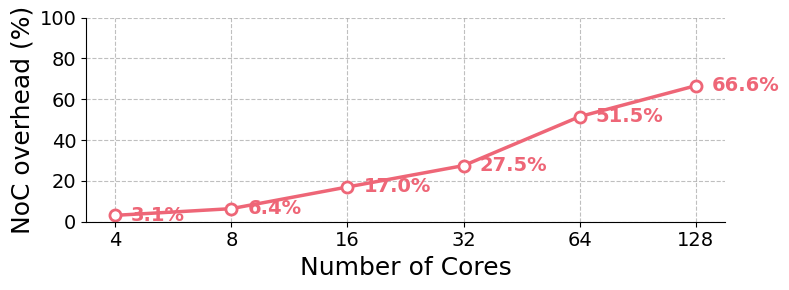

Source code (Python):
import numpy as np
import math
import heapq
from collections import deque

# =================================================================================
# 1. 配置模块 (已实现PE Array形状推导开关)
# =================================================================================
class HardwareConfig:
    def __init__(self, core_flops: float, core_bw: float, noc_bw: float, 
                 noc_first_latency: float, noc_hop_latency: float, 
                 num_cores: int, core_dim_x: int, core_dim_y: int,
                 frequency_hz: float = 1e9,
                 pe_shape_mode: str = 'intensity_aware',
                 data_type_bytes: int = 2):
        
        # 用户提供的宏观和网络参数
        self.target_core_flops = core_flops
        self.core_bw = core_bw
        self.noc_bw, self.noc_first_latency, self.noc_hop_latency = noc_bw, noc_first_latency, noc_hop_latency
        self.num_cores, self.core_dim_x, self.core_dim_y = num_cores, core_dim_x, core_dim_y
        self.data_type_bytes = data_type_bytes
        self.frequency_hz = frequency_hz
        self.pe_shape_mode = pe_shape_mode

        if self.frequency_hz <= 0 or self.core_bw <=0:
            raise ValueError("频率和带宽必须为正数")
            
        total_pe_elements = self.target_core_flops / (2 * self.frequency_hz)

        if self.pe_shape_mode == 'square':
            # 模式1: 推导方形PE Array
            ideal_dim = math.sqrt(total_pe_elements)
            if ideal_dim == 0:
                self.pe_array_dim_m = self.pe_array_dim_n = 0
            else:
                power_of_2 = int(math.pow(2, round(math.log2(ideal_dim))))
                self.pe_array_dim_m = self.pe_array_dim_n = max(1, power_of_2)

        elif self.pe_shape_mode == 'intensity_aware':
            # 模式2: 推导计算强度自适应的非对称PE Array
            machine_intensity = self.target_core_flops / self.core_bw
            if machine_intensity < 1:
                self.pe_array_dim_m = 16 # 对访存密集型硬件，M维不宜过大
            else:
                self.pe_array_dim_m = int(math.pow(2, round(math.log2(machine_intensity))))
            # self.pe_array_dim_m = 10
            self.pe_array_dim_m = max(1, self.pe_array_dim_m)
            
            ideal_dim_n = total_pe_elements / self.pe_array_dim_m
            if ideal_dim_n < 1:
                self.pe_array_dim_n = 1
            else:
                self.pe_array_dim_n = int(math.pow(2, round(math.log2(ideal_dim_n))))
                self.pe_array_dim_n = ideal_dim_n
        
        else:
            raise ValueError("pe_shape_mode 必须是 'square' 或 'intensity_aware'")

        # 使用推导出的维度，重新计算一个“名义算力”以保证内部自洽
        self.core_flops = self.pe_array_dim_m * self.pe_array_dim_n * 2 * self.frequency_hz
        
        # 其他参数
        self.noc_size_per_cycle = noc_bw * noc_hop_latency
        if self.noc_size_per_cycle == 0: self.noc_size_per_cycle = 1e-12
        if self.num_cores != self.core_dim_x * self.core_dim_y: raise ValueError("核心数与维度不匹配")

class MoEModelConfig:
    def __init__(self, hidden_size: int, moe_intermediate_size: int, num_experts: int):
        self.hidden_size, self.moe_intermediate_size, self.num_experts = hidden_size, moe_intermediate_size, num_experts


# =================================================================================
# 2. 模拟器核心模块 (已进行物理感知修正)
# =================================================================================

class MoESimulator:
    def __init__(self, hw_config: HardwareConfig, model_config: MoEModelConfig, comm_model: str = 'hierarchical', compute_model: str = 'fine_grained'):
        self.hw = hw_config
        self.model = model_config
        self.comm_model = comm_model
        self.compute_model = compute_model
        
        if self.comm_model not in ['ring', '2d_mesh', 'hierarchical']:
            raise ValueError("通信模型必须是 'ring', '2d_mesh', 或 'hierarchical'")
        if self.compute_model not in ['coarse', 'fine_grained']:
            raise ValueError("计算模型必须是 'coarse' 或 'fine_grained'")
            
        print(f"模拟器初始化成功！计算模型: {self.compute_model}, 推导模式: '{self.hw.pe_shape_mode}'")
        print(f"  目标算力: {self.hw.target_core_flops/1e12:.2f} TFLOPS, 带宽: {self.hw.core_bw/1e9} GB/s -> "
              f"推断 PE Array 维度: {self.hw.pe_array_dim_m}x{self.hw.pe_array_dim_n}")
        print(f"  校准后名义算力: {self.hw.core_flops/1e12:.2f} TFLOPS")


    def _get_coords(self, core_id: int) -> tuple[int, int]:
        if core_id >= self.hw.num_cores: raise ValueError(f"核心ID {core_id} 超出范围")
        return (core_id // self.hw.core_dim_x, core_id % self.hw.core_dim_x)

    def _get_manhattan_distance(self, id1: int, id2: int) -> int:
        y1, x1 = self._get_coords(id1)
        y2, x2 = self._get_coords(id2)
        return abs(y1 - y2) + abs(x1 - x2)

    def _get_step_time_components(self, M_dim_effective: int) -> tuple[float, float]:
        tile_m, tile_n = self.hw.pe_array_dim_m, self.hw.pe_array_dim_n
        tile_k = tile_n
        if tile_m * tile_n * tile_k == 0: return float('inf'), float('inf')
        # t_compute = tile_k / self.hw.frequency_hz
        t_compute = tile_m * tile_k * tile_n * 2 / self.hw.core_flops
        bytes_to_load = (M_dim_effective * tile_k + tile_k * tile_n) * self.hw.data_type_bytes
        t_memory = bytes_to_load / self.hw.core_bw
        return t_compute, t_memory

    def _get_expert_comp_load_time(self, token_num: int, num_cores_tp: int = 1) -> tuple[float, float]:
        if self.compute_model == 'coarse':
            return self._get_expert_time_coarse(token_num, num_cores_tp)
        else:
            return self._get_expert_time_fine_grained(token_num, num_cores_tp)

    def _get_expert_time_coarse(self, token_num: int, num_cores_tp: int = 1) -> tuple[float, float]:
        if token_num == 0: return 0.0, 0.0
        H, I = self.model.hidden_size, self.model.moe_intermediate_size
        total_flops = (token_num * H * I * 2 + token_num * I * H) * 2
        total_weight_bytes = (H * I * 2 + I * H) * self.hw.data_type_bytes
        total_input_bytes = token_num * H * 3 * self.hw.data_type_bytes
        effective_flops = self.hw.core_flops * num_cores_tp
        effective_bw = self.hw.core_bw * num_cores_tp
        time_compute = total_flops / effective_flops
        time_memory = (total_weight_bytes + total_input_bytes) / effective_bw
        return max(time_compute, time_memory), time_compute


    def _get_mlp_time_fine_grained(self, M: int, K: int, N: int, num_cores_tp: int = 1) -> float:
        if M * K * N == 0: return 0.0
        tile_m, tile_n = self.hw.pe_array_dim_m, self.hw.pe_array_dim_n
        tile_k = tile_n
        if tile_m * tile_n * tile_k == 0: return float('inf')
        t_compute_per_step = tile_m * tile_k * tile_n * 2 / self.hw.core_flops
        effective_tile_m = min(M, tile_m)
        bytes_to_load_per_step = (effective_tile_m * tile_k + tile_k * tile_n) * self.hw.data_type_bytes
        effective_bw = self.hw.core_bw * num_cores_tp
        t_memory_per_step = bytes_to_load_per_step / effective_bw
        time_per_step = max(t_compute_per_step, t_memory_per_step)
        t_effective_compute_per_step = t_compute_per_step * effective_tile_m / tile_m
        effective_N = math.ceil(N / num_cores_tp)
        num_steps_m, num_steps_k, num_steps_n = math.ceil(M / tile_m), math.ceil(K / tile_k), math.ceil(effective_N / tile_n)
        total_steps = num_steps_m * num_steps_k * num_steps_n
        return total_steps * time_per_step, total_steps * t_effective_compute_per_step

    def _get_expert_time_fine_grained(self, token_num: int, num_cores_tp: int = 1) -> tuple[float, float]:
        H, I = self.model.hidden_size, self.model.moe_intermediate_size
        time_up, time_compute_up = self._get_mlp_time_fine_grained(token_num, H, I, num_cores_tp)
        time_gate, time_compute_gate = self._get_mlp_time_fine_grained(token_num, H, I, num_cores_tp)
        time_down, time_compute_down = self._get_mlp_time_fine_grained(token_num, I, H, num_cores_tp)
        total_time = time_up + time_gate + time_down
        total_time_compute = time_compute_up + time_compute_gate + time_compute_down
        return total_time, total_time_compute

    def _get_step_time(self, M_dim_effective: int) -> float:
        tile_m, tile_n = self.hw.pe_array_dim_m, self.hw.pe_array_dim_n
        tile_k = tile_n
        if tile_m * tile_n * tile_k == 0: return float('inf')
        
        # t_compute_per_step = tile_k / self.hw.frequency_hz
        t_compute_per_step = tile_m * tile_k * tile_n * 2 / self.hw.core_flops
        bytes_to_load_per_step = (M_dim_effective * tile_k + tile_k * tile_n) * self.hw.data_type_bytes
        t_memory_per_step = bytes_to_load_per_step / self.hw.core_bw
        return max(t_compute_per_step, t_memory_per_step)

    def _get_all_reduce_time(self, data_size_bytes: int, num_cores_in_group: int) -> float:
        """根据配置的通信模型计算All-Reduce时间（已进行物理感知修正）"""
        if num_cores_in_group <= 1 or data_size_bytes == 0:
            return 0.0

        if self.comm_model == 'ring':
            # 【已修正】Ring All-Reduce，每步通信的跳数不再是1，而是实际物理距离
            total_latency = 0.0
            chunk_size = data_size_bytes / num_cores_in_group
            num_packets_per_chunk = chunk_size / self.hw.noc_size_per_cycle
            transmission_time = max(0, num_packets_per_chunk - 1) * self.hw.noc_hop_latency
            
            # 模拟2*(N-1)个步骤
            for step in range(1, num_cores_in_group):
                # 在每个步骤中，所有核心i都向逻辑邻居发送数据
                # 这里我们计算一次代表性的传输延迟即可
                # Reduce-Scatter阶段：核心i发送给(i + step) % N
                # All-Gather阶段：核心i发送给(i + step) % N
                # 我们简化计算，假设每一步所有传输的平均距离近似于一个核心与其逻辑邻居的距离
                # 核心i的邻居是 (i-1+N)%N 和 (i+1+N)%N
                # 我们以核心0到核心1的距离为例，这在环上是代表性的
                # 注意：一个更精确的模型会追踪每个数据块的传递路径，但这里我们做一个合理的简化
                sender = 0
                receiver = 1
                hops = self._get_manhattan_distance(sender, receiver)
                
                # 计算单步通信时间
                step_latency = hops * self.hw.noc_first_latency + transmission_time
                total_latency += step_latency
            
            # Ring All-Reduce 有两个大阶段 (Reduce-Scatter 和 All-Gather)
            return total_latency * 2

        elif self.comm_model == 'hierarchical':
            # —— 无回环长边 的分层 2D（邻居-only，两次扫）——
            if num_cores_in_group <= 1 or data_size_bytes == 0:
                return 0.0

            # 维度分解：N = dim_x * dim_y
            dim_y = int(np.sqrt(num_cores_in_group))
            while num_cores_in_group % dim_y != 0:
                dim_y -= 1
            dim_x = num_cores_in_group // dim_y

            B  = self.hw.noc_size_per_cycle         # 每拍可传字节
            Lf = self.hw.noc_first_latency          # 首跳/启动延迟
            Lh = self.hw.noc_hop_latency            # 每额外包的流水吞吐延迟

            import math
            def _packets(sz_bytes: int) -> int:
                # 分包数：虫孔模型中用于计算串行项
                return max(0, math.ceil(sz_bytes / B))

            def _step_time(sz_bytes: int, hops: int = 1) -> float:
                """
                单次“邻居交换”的时延：
                启动项：hops * Lf
                串行项：(pkts - 1) * Lh   （注意：不乘 hops）
                """
                pkts = _packets(sz_bytes)
                if pkts <= 1:
                    return hops * Lf
                return hops * Lf + (pkts - 1) * Lh

            # 相邻平均跳数：若行/列映射连续则为 1；如需更精确可替换为统计平均物理距离
            H_row = 1
            H_col = 1

            # 行内 RS 后的分片大小
            slice_size = data_size_bytes / dim_x

            # 1) 行内 RS：两次扫（左->右 前缀规约 + 右->左 后缀补齐并“就地散片”）
            t_row_rs = 2 * max(0, dim_x - 1) * _step_time(slice_size, H_row)

            # 2) 列内 All-Reduce = 列 RS（两次扫）+ 列 AG（两次扫），始终在 slice_size 上进行
            t_col_rs = 2 * max(0, dim_y - 1) * _step_time(slice_size, H_col)
            t_col_ag = 2 * max(0, dim_y - 1) * _step_time(slice_size, H_col)

            # 3) 行内 AG：两次扫（左<->右），在 slice_size 上拼回完整 S
            t_row_ag = 2 * max(0, dim_x - 1) * _step_time(slice_size, H_row)

            return t_row_rs + t_col_rs + t_col_ag + t_row_ag

        else: # '2d_mesh'
            num_packets = data_size_bytes / self.hw.noc_size_per_cycle
            dim_y = int(np.sqrt(num_cores_in_group))
            while num_cores_in_group % dim_y != 0: dim_y -= 1
            dim_x = num_cores_in_group // dim_y
            
            def op_latency(dim):
                if dim <= 1: return 0.0
                hops = dim - 1 # 沿着物理行/列移动，总跳数是dim-1
                startup_time = hops * self.hw.noc_first_latency
                transmission_time = max(0, num_packets - 1) * self.hw.noc_hop_latency
                return startup_time + transmission_time
            
            return 2 * (op_latency(dim_x) + op_latency(dim_y))

    def _get_point_to_point_comm_time(self, size_bytes: int, source_core_id: int, dest_core_id: int) -> float:
        """
        【新增】计算一次点对点通信的精确延迟，考虑首跳延迟。
        模型: T = (hops * Lf) + (packets - 1) * Lh
        """
        if size_bytes <= 0: return 0.0
        B  = self.hw.noc_size_per_cycle
        Lf = self.hw.noc_first_latency
        Lh = self.hw.noc_hop_latency
        hops = self._get_manhattan_distance(source_core_id, dest_core_id)
        num_packets = math.ceil(size_bytes / B)
        if num_packets <= 1: return hops * Lf
        startup_latency = hops * Lf
        serialization_latency = (num_packets - 1) * Lh
        return startup_latency + serialization_latency


# deepseek expert配置
hidden_size=2048
moe_intermediate_size=1408
num_experts=64

# qwen
# hidden_size=2048
# moe_intermediate_size = 768
# num_experts=128

# hidden_size=3072
# moe_intermediate_size = 8192
# num_experts=8

cores = [4, 8, 16, 32, 64, 128]
core_dim_xs = [2, 2, 4, 4, 8, 8]  # 假设每个配置的核心都是方形或近似方形
core_dim_ys = [2, 4, 4, 8, 8, 16]  # 假设每个配置的核心都是方形或近似方形

# 128核的硬件配置
TARGET_FLOPS = 672e9  # 8 TFLOPS
TARGET_BW = 84e9   # 256 GB/s
PE_ARRAY_SIZE = 'intensity_aware'  # 可选 'square' 或 'intensity_aware'

model_config = MoEModelConfig(hidden_size=hidden_size, moe_intermediate_size=moe_intermediate_size, num_experts=num_experts)
    
computation_times = []
noc_times = []
for _, core in enumerate(cores):
    core_dim_x = core_dim_xs[_]
    core_dim_y = core_dim_ys[_]
    hw_config = HardwareConfig(
        core_flops=TARGET_FLOPS, core_bw=TARGET_BW, noc_bw=TARGET_BW,
        noc_first_latency=25e-9, noc_hop_latency=1e-9,
        num_cores=core, core_dim_x=core_dim_x, core_dim_y=core_dim_y, pe_shape_mode=PE_ARRAY_SIZE,)

    simulator = MoESimulator(hw_config, model_config, comm_model='hierarchical', compute_model='coarse')

    token_num = 16
    N = simulator.hw.num_cores
    comp_load_time, comp_time = simulator._get_expert_comp_load_time(token_num, N)
    comm_time = simulator._get_all_reduce_time(token_num * simulator.model.hidden_size * simulator.hw.data_type_bytes, N)
    computation_times.append(comp_load_time)
    noc_times.append(comm_time)


import matplotlib.pyplot as plt
import numpy as np
import os
from matplotlib.ticker import PercentFormatter # 导入百分比格式化工具

# --- 1. 定义实验配置 ---
# X轴：不同的核心数量
# 颜色
line_color = '#ee6677' # 沿用之前代表“开销”的警示红/橙色

# --- 2. 原始伪数据 (单位: ms) ---
time_data = {
    'Computation Time':       np.array(computation_times),
    'NoC Communication Time': np.array(noc_times)
}

# --- 3. 【核心】计算 “NoC时间占比” ---
total_time = time_data['Computation Time'] + time_data['NoC Communication Time']
noc_proportion = (time_data['NoC Communication Time'] / total_time) * 100 # 转换为百分比

# --- 4. 开始绘图 ---
plt.rcParams['font.family'] = 'sans-serif'
plt.rcParams['font.sans-serif'] = ['Arial', 'DejaVu Sans']
# 使用一个紧凑的画布尺寸
fig, ax = plt.subplots(figsize=(8, 3))

# 绘制折线图
ax.plot(cores, noc_proportion, 
        color=line_color, 
        marker='o',       # 在每个数据点上添加标记
        markersize=8,
        linewidth=2.5,
        label='NoC Overhead Percentage',
        markerfacecolor='white',
        markeredgewidth=2)

# --- 5. 美化和格式化图表 ---
# 设置标题和坐标轴标签
# ax.set_title('Dominance of NoC Overhead with Increasing Scale', fontsize=14, pad=15)
ax.set_xlabel('Number of Cores', fontsize=18)
ax.set_ylabel('NoC overhead (%)', fontsize=18)

# 设置坐标轴
ax.tick_params(axis='both', which='major', labelsize=14)
# 将X轴设置为以2为底的对数刻度
ax.set_xscale('log', base=2)
# 确保X轴只显示我们有的数据点
ax.set_xticks(cores)
ax.get_xaxis().set_major_formatter(plt.ScalarFormatter()) # 以常规数字显示标签
# 将Y轴设置为0-100%
ax.set_ylim(0, 100)

# 添加网格线
ax.grid(True, linestyle='--', color='gray', alpha=0.5)

# 移除顶部和右侧的边框
ax.spines['top'].set_visible(False)
ax.spines['right'].set_visible(False)

# 在每个数据点旁边标注精确的百分比
for i, percentage in enumerate(noc_proportion):
    ax.text(cores[i] * 1.1, percentage, f'{percentage:.1f}%', 
            va='center', fontsize=14, fontweight='bold', color=line_color)

# 调整整体布局
plt.tight_layout()

# --- 6. 保存 ---
output_filename = "noc_percentage_trend.pdf"
plt.savefig(output_filename, format='pdf')
plt.show()

print(f"NoC时间占比折线图已成功保存为 '{os.path.abspath(output_filename)}'")